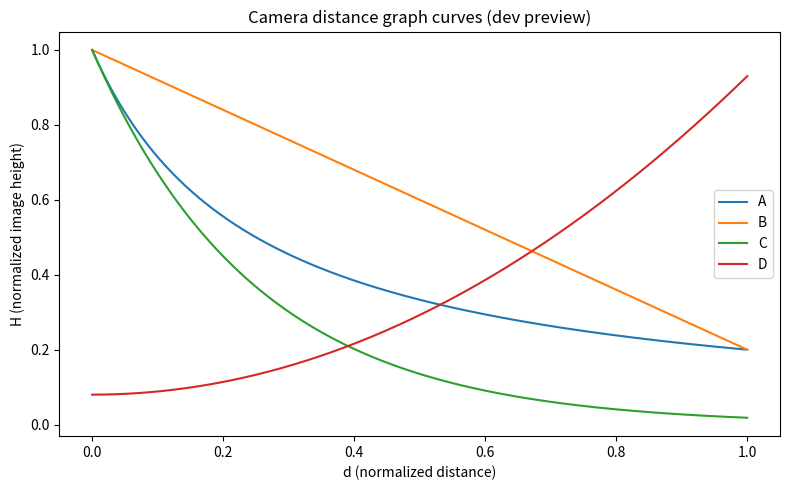

The script that saved this image:
"""Development-only preview of homepage camera-distance curves. Not used in production."""

import numpy as np
import matplotlib.pyplot as plt

u = np.linspace(0, 1, 500)

A = 1 / (1 + 4 * u)
B = 1 - 0.8 * u
C = np.exp(-4 * u)
D = 0.08 + 0.85 * u**2

plt.figure(figsize=(8, 5))
plt.plot(u, A, label="A")
plt.plot(u, B, label="B")
plt.plot(u, C, label="C")
plt.plot(u, D, label="D")
plt.xlabel("d (normalized distance)")
plt.ylabel("H (normalized image height)")
plt.legend()
plt.title("Camera distance graph curves (dev preview)")
plt.tight_layout()
plt.show()
